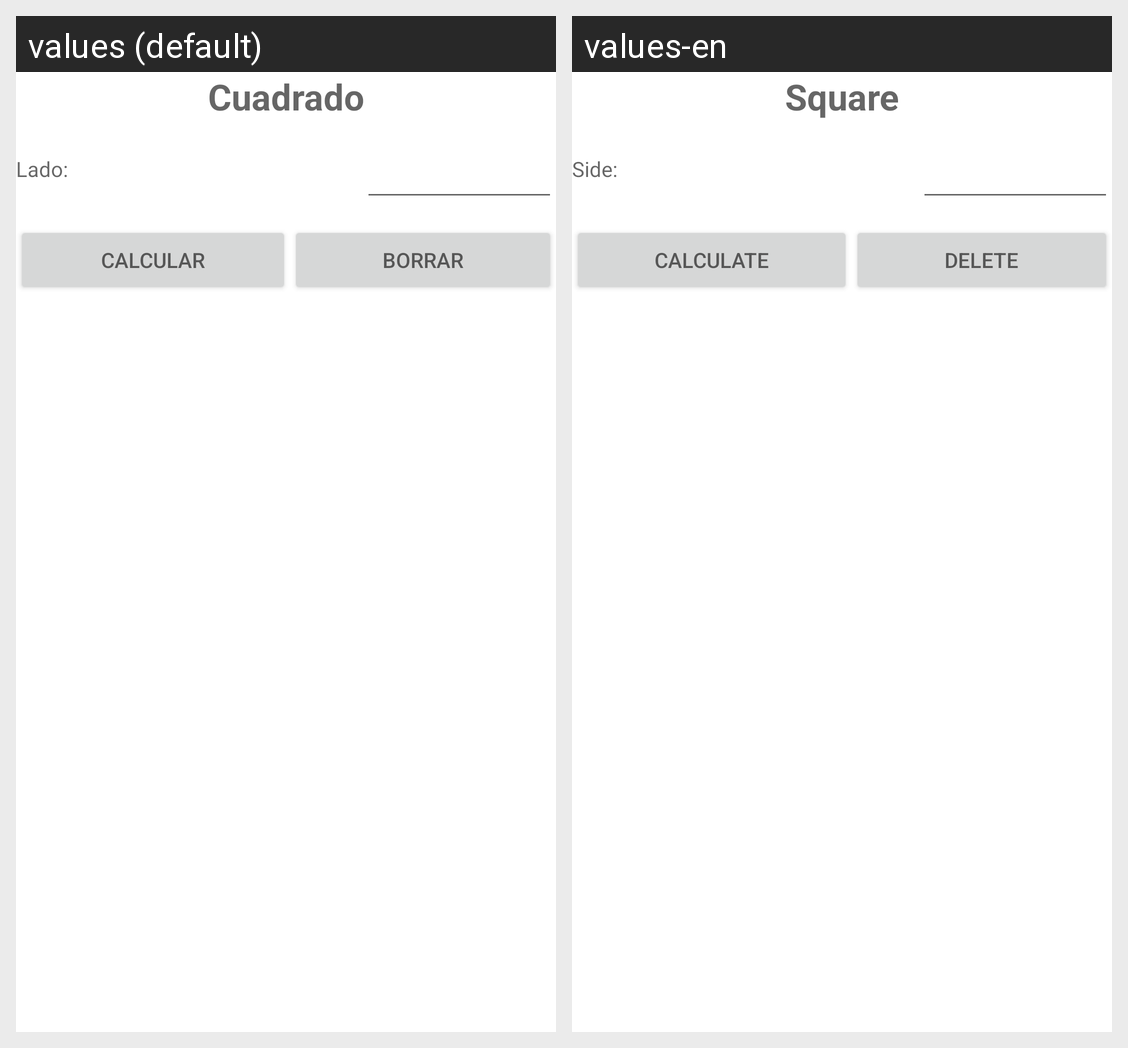

For this localized Android screen grid, give each drawn string resource with its value in every locale shown.
Android screen res/layout/activity_calcular_cuadrado.xml rendered under 2 locales, left to right: values (default), values-en. Device: Nexus 5 (rendered at 1080×1920; each locale shown at half size, 540×960, under a caption strip naming it); theme Theme.CalculosAPP.
Strings drawn on this screen, with the default value and each locale's value (text and hints the layout hard-codes, and strings that could not be matched under every locale, appear in the picture but are not listed):

cuadrado
  values: Cuadrado
  values-en: Square

lado_cuadrado
  values: Lado:
  values-en: Side:

calcular
  values: CALCULAR
  values-en: CALCULATE

borrar
  values: BORRAR
  values-en: DELETE
